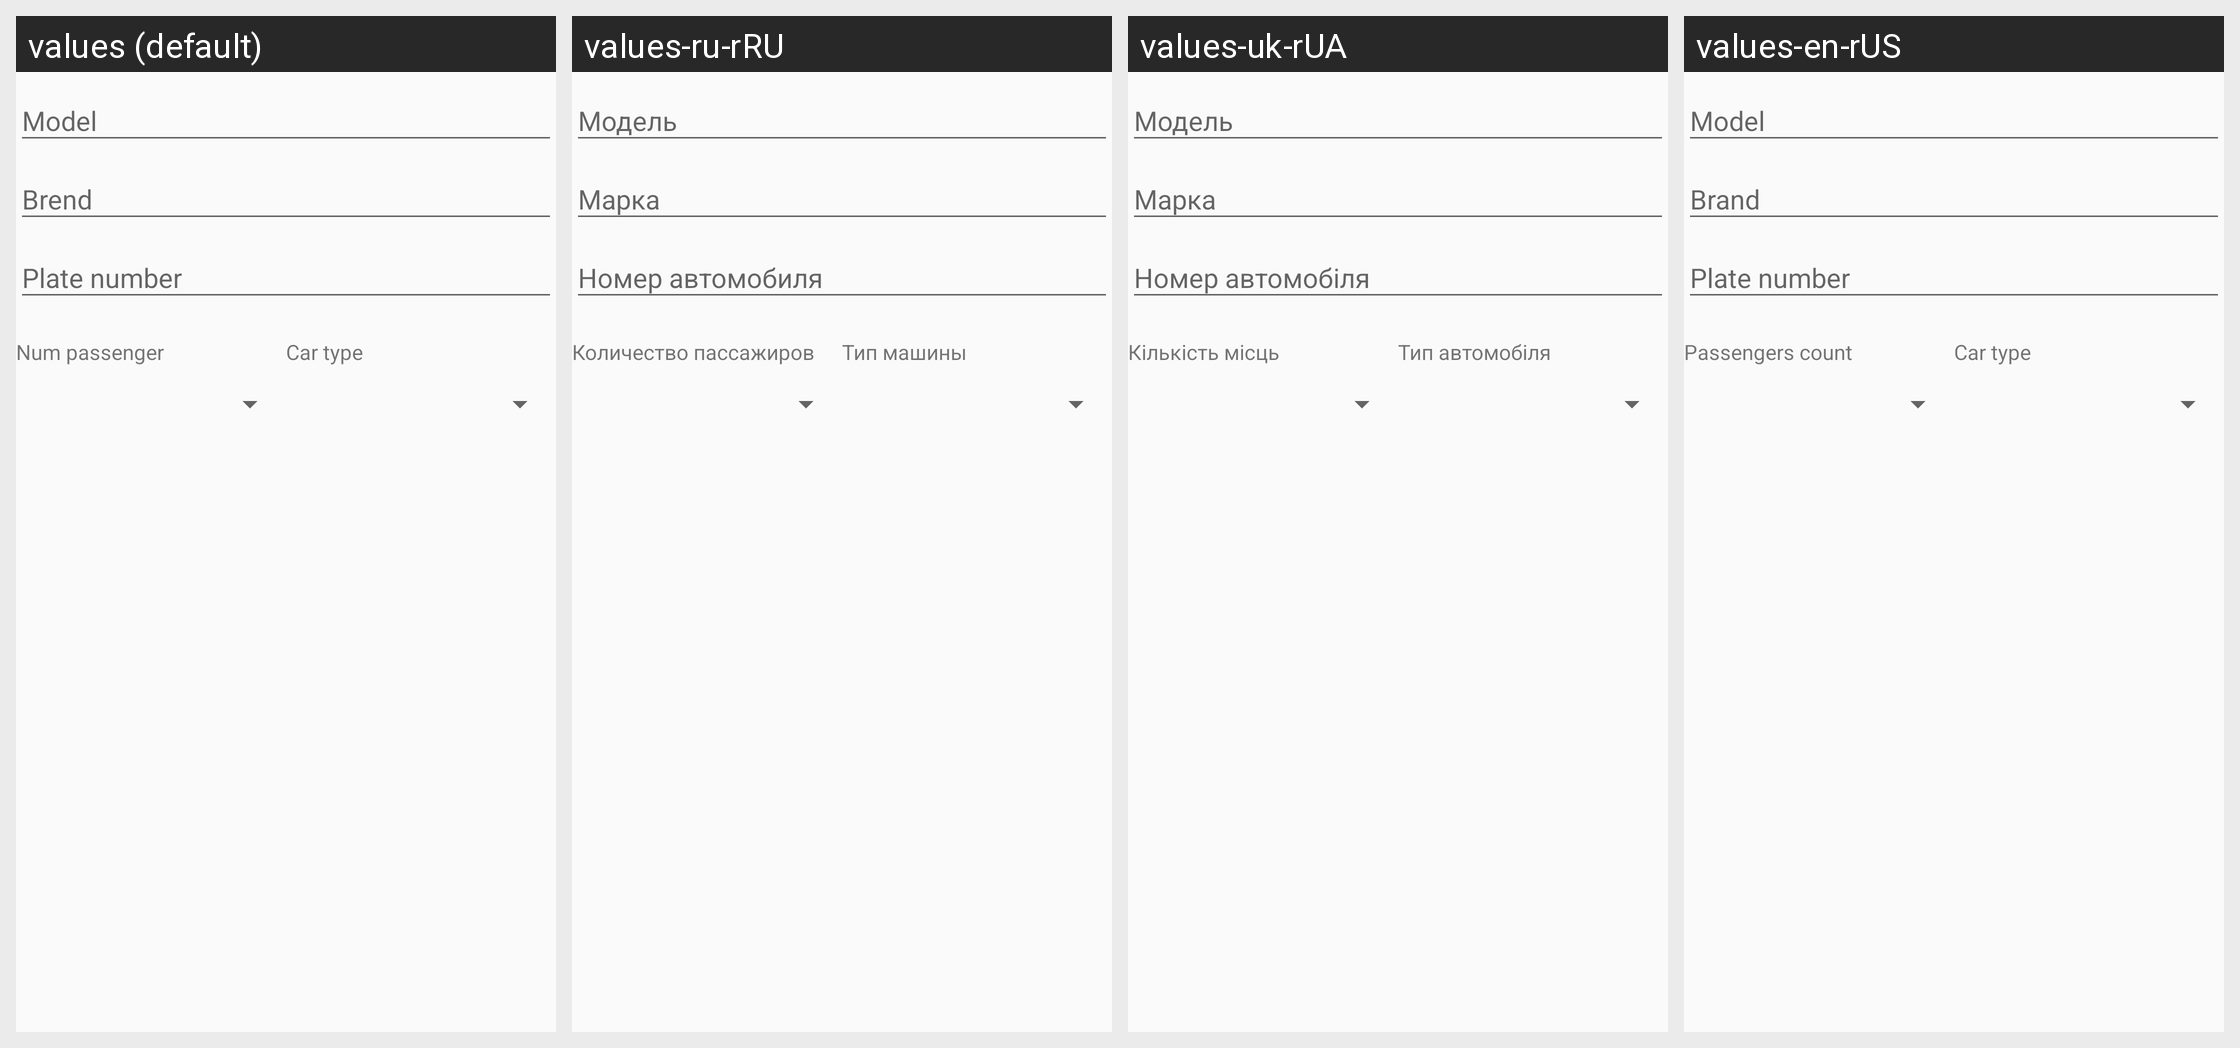

Translations of the strings shown on this Android screen, per locale in the grid:
Android screen res/layout/fragment_registration_driver.xml rendered under 4 locales, left to right: values (default), values-ru-rRU, values-uk-rUA, values-en-rUS. Device: Nexus 5 (rendered at 1080×1920; each locale shown at half size, 540×960, under a caption strip naming it); theme AppTheme.
Strings drawn on this screen, with the default value and each locale's value (text and hints the layout hard-codes, and strings that could not be matched under every locale, appear in the picture but are not listed):

text_lable_num_passenger
  values: Num passenger
  values-ru-rRU: Количество пассажиров
  values-uk-rUA: Кількість місць
  values-en-rUS: Passengers count

text_lable_car_type
  values: Car type
  values-ru-rRU: Тип машины
  values-uk-rUA: Тип автомобіля
  values-en-rUS: Car type
